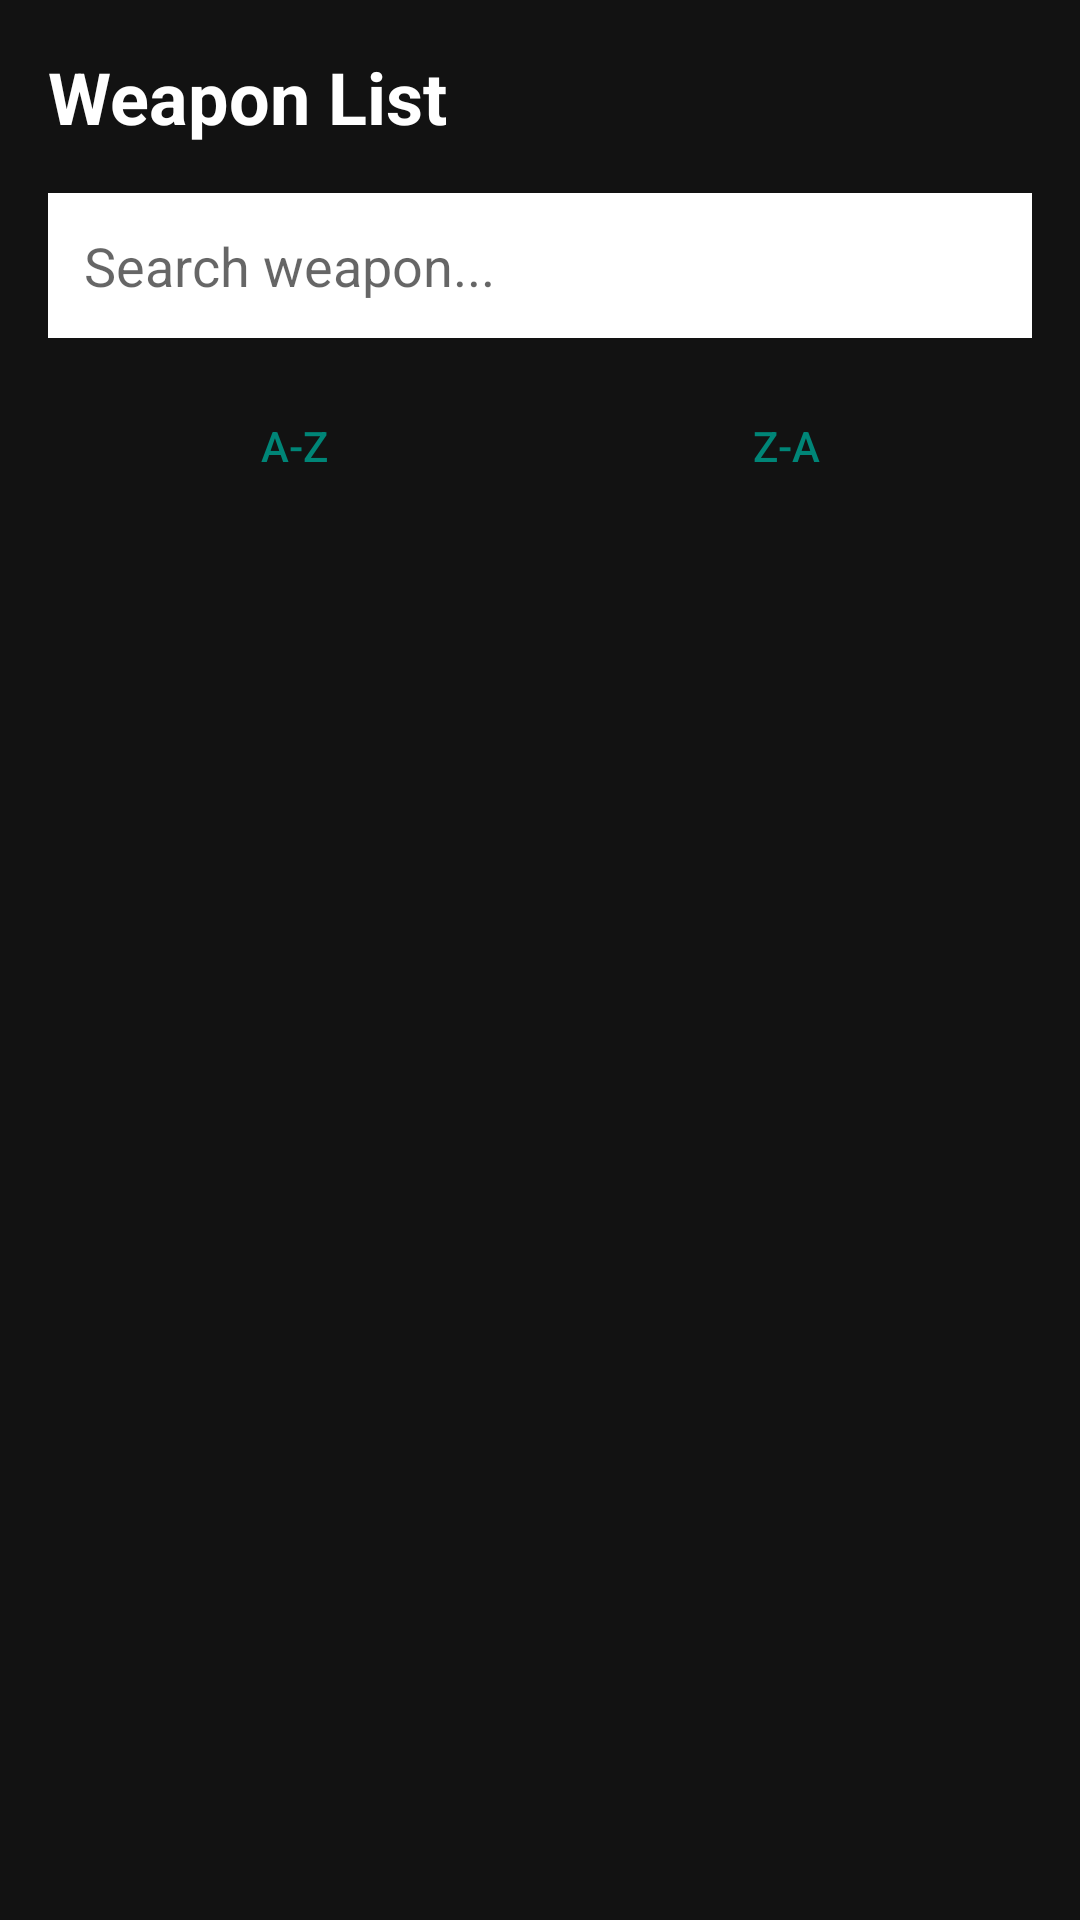

Reconstruct the res/layout file that produces this screen, plus the resources it refers to.
<!-- AndroidManifest.xml: activity theme Theme.CODMWeaponCatalog -->
<!-- res/layout/activity_weapon_list.xml -->
<?xml version="1.0" encoding="utf-8"?>
<LinearLayout
    xmlns:android="http://schemas.android.com/apk/res/android"
    android:layout_width="match_parent"
    android:layout_height="match_parent"
    android:orientation="vertical"
    android:padding="16dp"
    android:background="#121212"
    android:fitsSystemWindows="true">

    <TextView
        android:id="@+id/tvTitleWeapon"
        android:layout_width="match_parent"
        android:layout_height="wrap_content"
        android:text="Weapon List"
        android:textSize="24sp"
        android:textStyle="bold"
        android:textColor="#FFFFFF"
        android:layout_marginBottom="16dp"/>

    <EditText
        android:id="@+id/etSearch"
        android:layout_width="match_parent"
        android:layout_height="wrap_content"
        android:hint="Search weapon..."
        android:padding="12dp"
        android:background="#FFFFFF"
        android:layout_marginBottom="12dp"/>

    <LinearLayout
        style="?android:attr/buttonBarStyle"
        android:layout_width="match_parent"
        android:layout_height="wrap_content"
        android:orientation="horizontal"
        android:layout_marginBottom="12dp">

        <Button
            android:id="@+id/btnAZ"
            style="?android:attr/buttonBarButtonStyle"
            android:layout_width="0dp"
            android:layout_height="wrap_content"
            android:layout_weight="1"
            android:text="A-Z" />

        <Button
            android:id="@+id/btnZA"
            style="?android:attr/buttonBarButtonStyle"
            android:layout_width="0dp"
            android:layout_height="wrap_content"
            android:layout_weight="1"
            android:text="Z-A"/>
    </LinearLayout>

    <androidx.recyclerview.widget.RecyclerView
        android:id="@+id/rvWeapon"
        android:layout_width="match_parent"
        android:layout_height="match_parent"/>

</LinearLayout>
<!-- resources referenced by this layout -->
<resources>
  <style name="Theme.CODMWeaponCatalog" parent="Theme.AppCompat.Light.NoActionBar" />
</resources>
